Photos from the image-classification dataset "AIFactory_FruitQC" in the GitHub repository yuri0329/AIFactory_FruitQC. Its 8 classes are: apple fuji, mandarine hallabong, mandarine onjumilgam, pear chuhwang, pear singo, persimmon bansi, persimmon booyu, persimmon daebong.

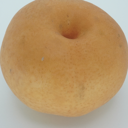
Label: pear singo

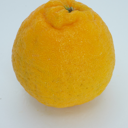
Label: mandarine hallabong

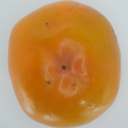
Label: persimmon booyu

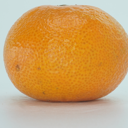
Label: mandarine onjumilgam

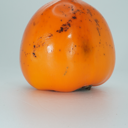
Label: persimmon daebong

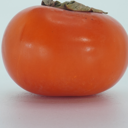
Label: persimmon bansi
